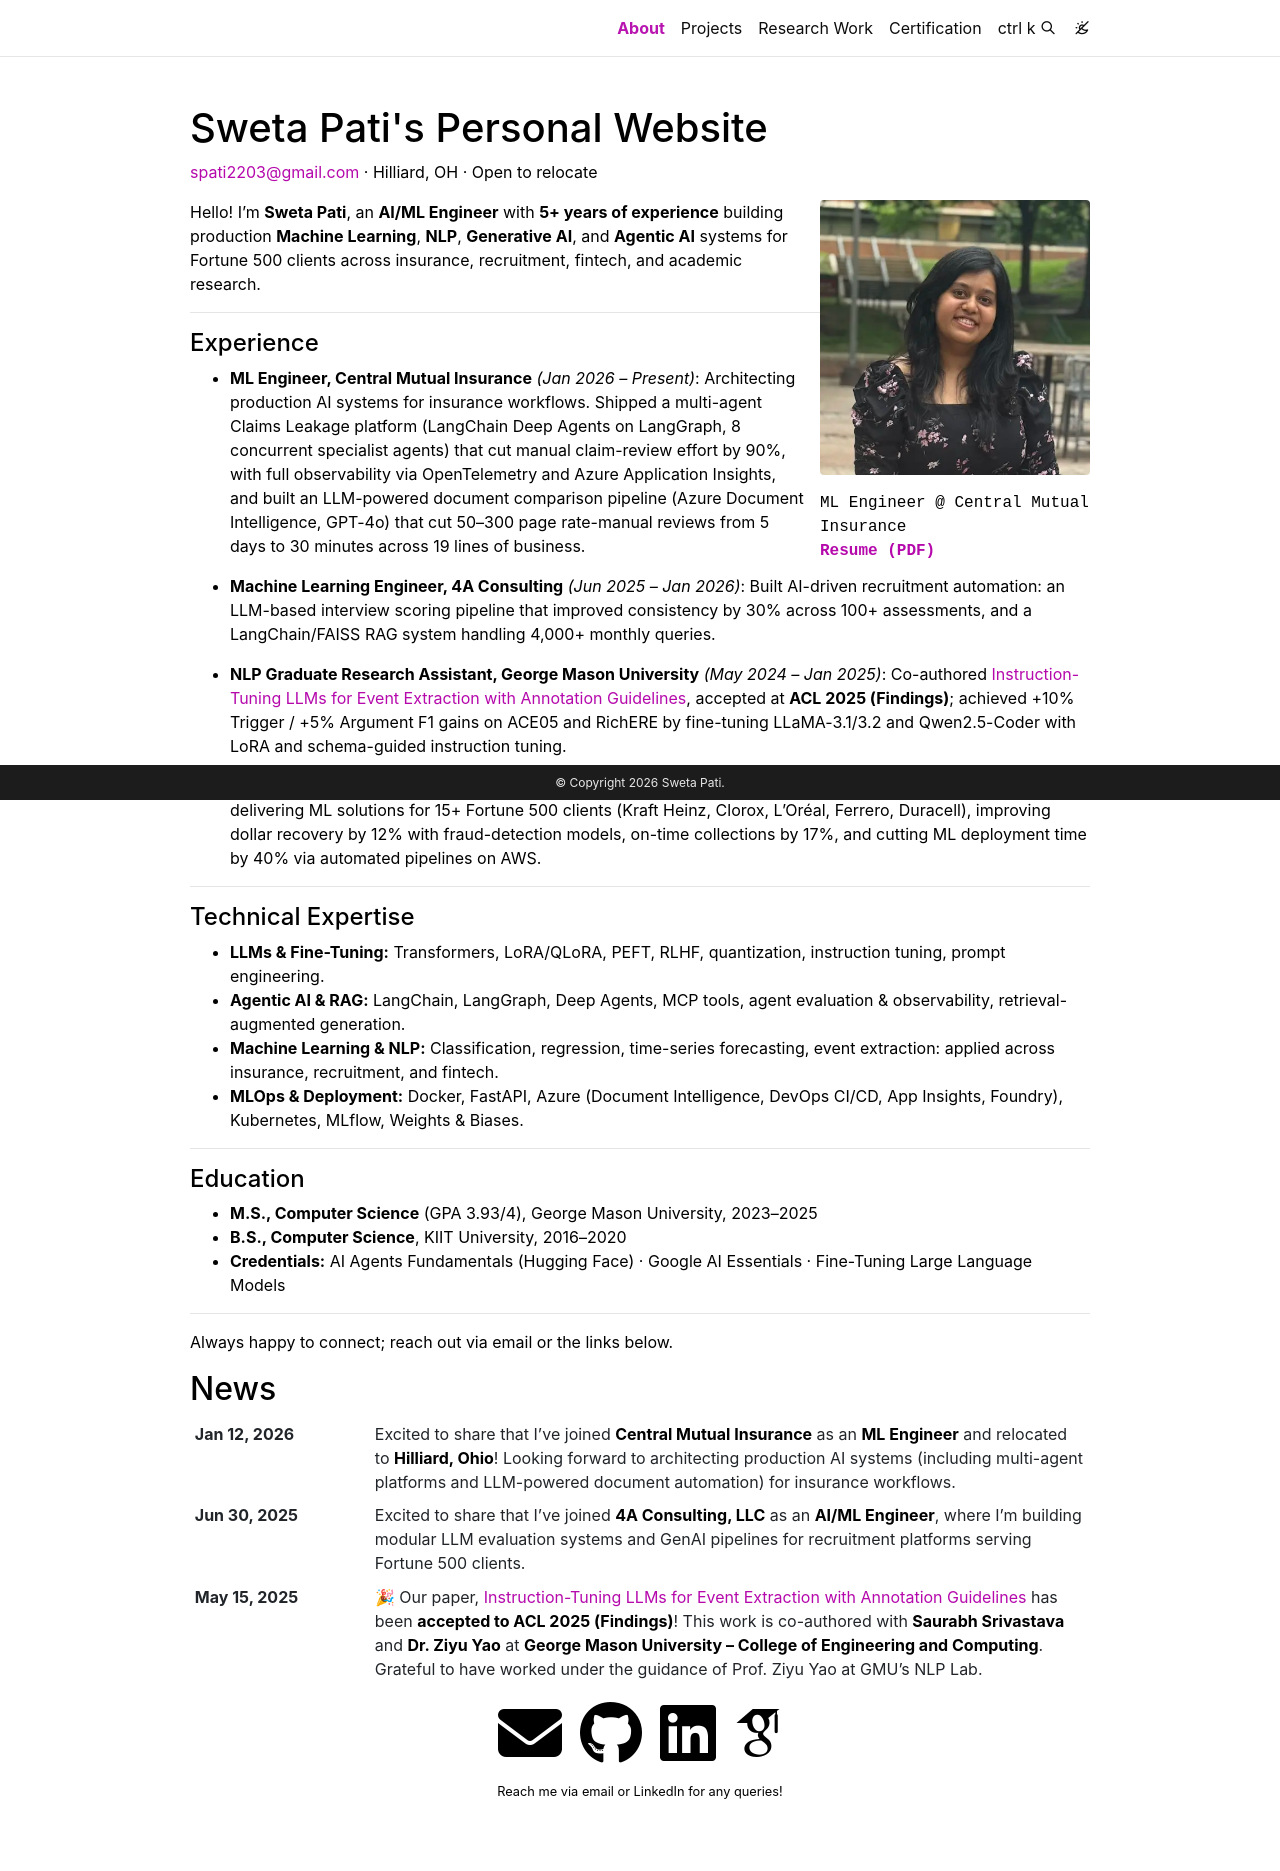

repository: swetapati22/swetapati22.github.io · page: index.html · generator: jekyll

Sweta Pati
